Image classification data set "data" (Jigneshxi/chest-disease-classification-deep-cnn-cv on GitHub). Class labels (4): bacterial pneumonia, COVID-19, normal, viral pneumonia.

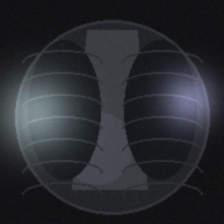
Label: COVID-19

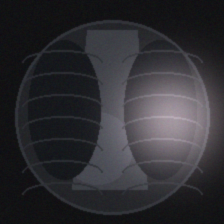
Label: bacterial pneumonia

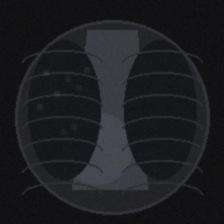
Label: normal

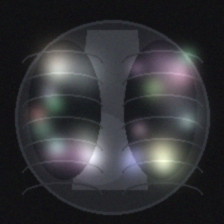
Label: viral pneumonia

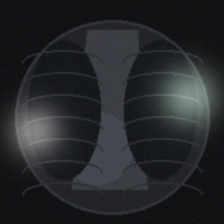
Label: COVID-19

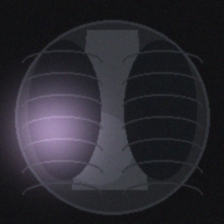
Label: bacterial pneumonia
